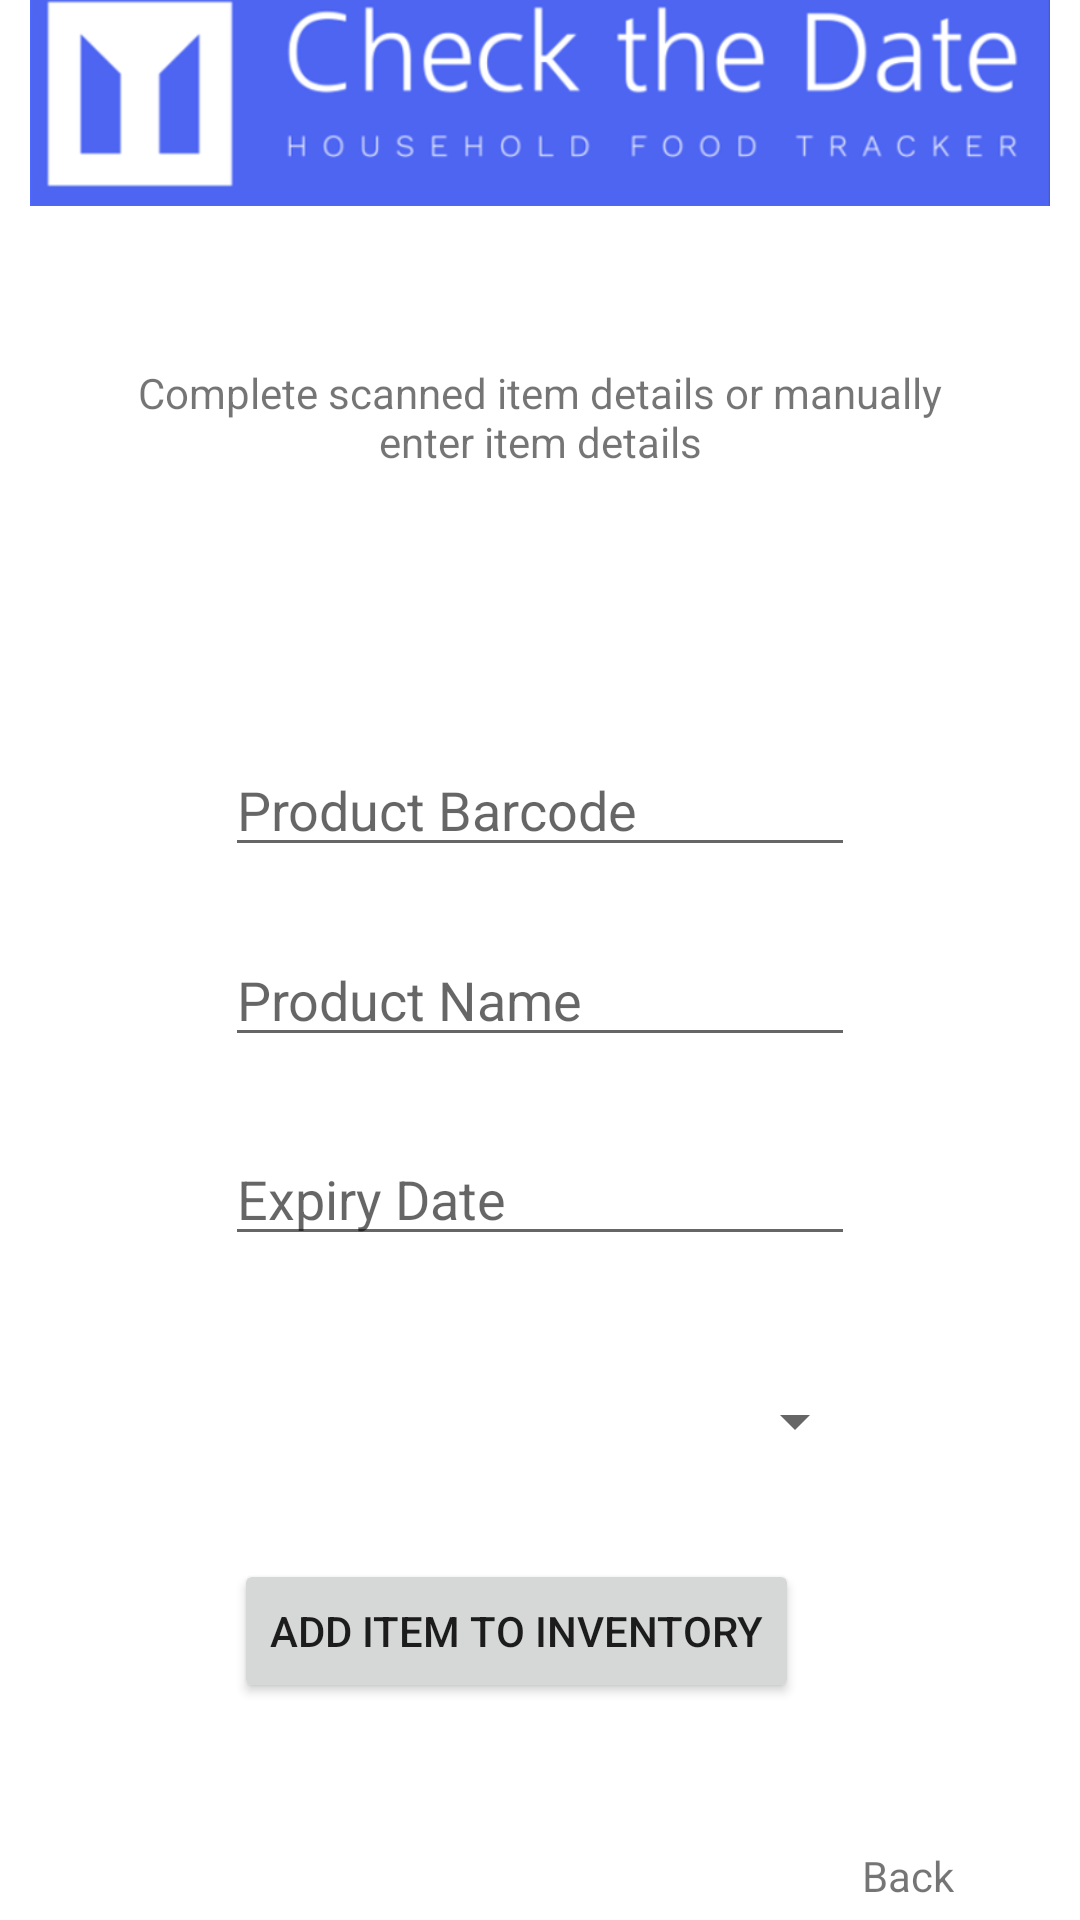

Here is an Android app screen rendered from its layout file. Give the layout XML and the strings, colors and styles it references.
<!-- AndroidManifest.xml: application theme Theme.CheckTheDate -->
<!-- res/layout/activity_manually_add_item.xml -->
<?xml version="1.0" encoding="utf-8"?>
<androidx.constraintlayout.widget.ConstraintLayout xmlns:android="http://schemas.android.com/apk/res/android"
    xmlns:app="http://schemas.android.com/apk/res-auto"
    xmlns:tools="http://schemas.android.com/tools"
    android:layout_width="match_parent"
    android:layout_height="match_parent"
    tools:context=".ManuallyAddItem">

    <TextView
        android:id="@+id/textViewBack"
        android:layout_width="wrap_content"
        android:layout_height="wrap_content"
        android:layout_marginEnd="42dp"
        android:layout_marginBottom="54dp"
        android:onClick="goBack"
        android:text="Back"
        app:layout_constraintBottom_toBottomOf="parent"
        app:layout_constraintEnd_toEndOf="parent"
        app:layout_constraintTop_toBottomOf="@+id/button_Add_Product" />

    <ImageView
        android:id="@+id/imageView10"
        android:layout_width="340dp"
        android:layout_height="130dp"
        android:layout_marginStart="30dp"
        android:layout_marginTop="16dp"
        android:layout_marginEnd="30dp"
        android:layout_marginBottom="24dp"
        app:layout_constraintBottom_toTopOf="@+id/textViewManualWelcome"
        app:layout_constraintEnd_toEndOf="parent"
        app:layout_constraintStart_toStartOf="parent"
        app:layout_constraintTop_toTopOf="parent"
        app:srcCompat="@drawable/check_the_date_logo_alt1" />

    <TextView
        android:id="@+id/textViewManualWelcome"
        android:layout_width="300dp"
        android:layout_height="wrap_content"
        android:layout_marginBottom="91dp"
        android:text="@string/txt_manual_add"
        android:textAlignment="center"
        app:layout_constraintBottom_toTopOf="@+id/editText_Product_Barcode"
        app:layout_constraintEnd_toEndOf="parent"
        app:layout_constraintStart_toStartOf="parent"
        app:layout_constraintTop_toBottomOf="@+id/imageView10" />

    <EditText
        android:id="@+id/editText_Product_Barcode"
        android:layout_width="wrap_content"
        android:layout_height="wrap_content"
        android:layout_marginBottom="22dp"
        android:ems="10"
        android:hint="Product Barcode"
        android:inputType="number|textPersonName"
        app:layout_constraintBottom_toTopOf="@+id/editText_Product_Name"
        app:layout_constraintEnd_toEndOf="parent"
        app:layout_constraintStart_toStartOf="parent"
        app:layout_constraintTop_toBottomOf="@+id/textViewManualWelcome" />

    <EditText
        android:id="@+id/editText_Product_Name"
        android:layout_width="wrap_content"
        android:layout_height="wrap_content"
        android:layout_marginBottom="25dp"
        android:ems="10"
        android:hint="Product Name"
        android:inputType="textPersonName"
        app:layout_constraintBottom_toTopOf="@+id/editText_Expiry_Date"
        app:layout_constraintStart_toStartOf="@+id/editText_Product_Barcode"
        app:layout_constraintTop_toBottomOf="@+id/editText_Product_Barcode" />

    <Button
        android:id="@+id/button_Add_Product"
        android:layout_width="wrap_content"
        android:layout_height="wrap_content"
        android:layout_marginEnd="21dp"
        android:layout_marginBottom="48dp"
        android:text="@string/btn_add_product_to_inventory"
        app:layout_constraintBottom_toTopOf="@+id/textViewBack"
        app:layout_constraintEnd_toStartOf="@+id/textViewBack"
        app:layout_constraintTop_toBottomOf="@+id/productTypeDropdown" />

    <EditText
        android:id="@+id/editText_Expiry_Date"
        android:layout_width="wrap_content"
        android:layout_height="wrap_content"
        android:layout_marginBottom="32dp"
        android:ems="10"
        android:hint="Expiry Date"
        android:inputType="date"
        app:layout_constraintBottom_toTopOf="@+id/productTypeDropdown"
        app:layout_constraintStart_toStartOf="@+id/editText_Product_Name"
        app:layout_constraintTop_toBottomOf="@+id/editText_Product_Name" />

    <Spinner
        android:id="@+id/productTypeDropdown"
        android:layout_width="218dp"
        android:layout_height="46dp"
        android:layout_marginBottom="23dp"
        app:layout_constraintBottom_toTopOf="@+id/button_Add_Product"
        app:layout_constraintEnd_toEndOf="parent"
        app:layout_constraintStart_toStartOf="parent"
        app:layout_constraintTop_toBottomOf="@+id/editText_Expiry_Date" />
</androidx.constraintlayout.widget.ConstraintLayout>
<!-- resources referenced by this layout -->
<resources>
  <!-- drawable check_the_date_logo_alt1: png bitmap (drawable, 34679 bytes) -->
  <string name="btn_add_product_to_inventory">Add Item to Inventory</string>
  <string name="txt_manual_add">Complete scanned item details or manually enter item details</string>
  <style name="Theme.CheckTheDate" parent="Theme.MaterialComponents.DayNight.NoActionBar">
          
          <item name="colorPrimary">@color/blue</item>
          <item name="colorPrimaryVariant">@color/blue</item>
          <item name="colorOnPrimary">@color/white</item>
          
          <item name="colorSecondary">#68afee</item>
          <item name="colorSecondaryVariant">@color/teal_700</item>
          <item name="colorOnSecondary">@color/white</item>
          
          <item name="android:statusBarColor" tools:targetApi="l">?attr/colorPrimaryVariant</item>
          
      </style>
  <color name="blue">#2E60FC</color>
  <color name="white">#FFFFFFFF</color>
  <color name="teal_700">#FF018786</color>
</resources>
